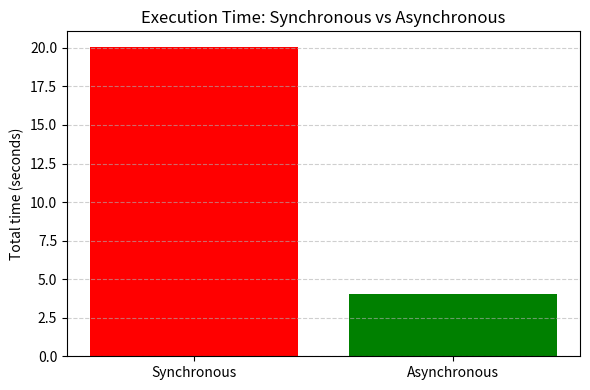
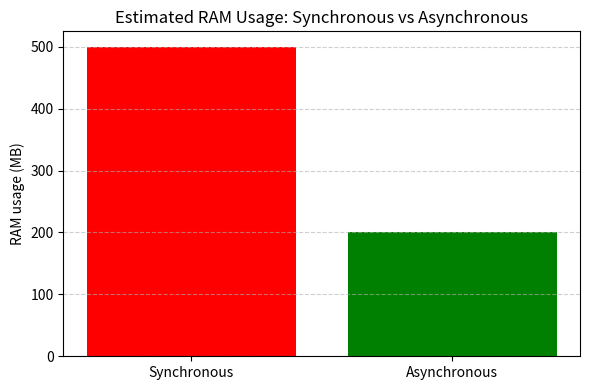

The matplotlib source for these figures, in order:
import matplotlib.pyplot as plt

# Results from your benchmark:
sync_time = 20.07
async_time = 4.02
sync_ram = 500
async_ram = 200

# Plot execution time
plt.figure(figsize=(6, 4))
plt.bar(['Synchronous', 'Asynchronous'], [sync_time, async_time], color=['red', 'green'])
plt.title('Execution Time: Synchronous vs Asynchronous')
plt.ylabel('Total time (seconds)')
plt.grid(axis='y', linestyle='--', alpha=0.6)
plt.tight_layout()
plt.savefig('execution_time_comparison.png')
plt.show()

# Plot RAM usage
plt.figure(figsize=(6, 4))
plt.bar(['Synchronous', 'Asynchronous'], [sync_ram, async_ram], color=['red', 'green'])
plt.title('Estimated RAM Usage: Synchronous vs Asynchronous')
plt.ylabel('RAM usage (MB)')
plt.grid(axis='y', linestyle='--', alpha=0.6)
plt.tight_layout()
plt.savefig('ram_usage_comparison.png')
plt.show()